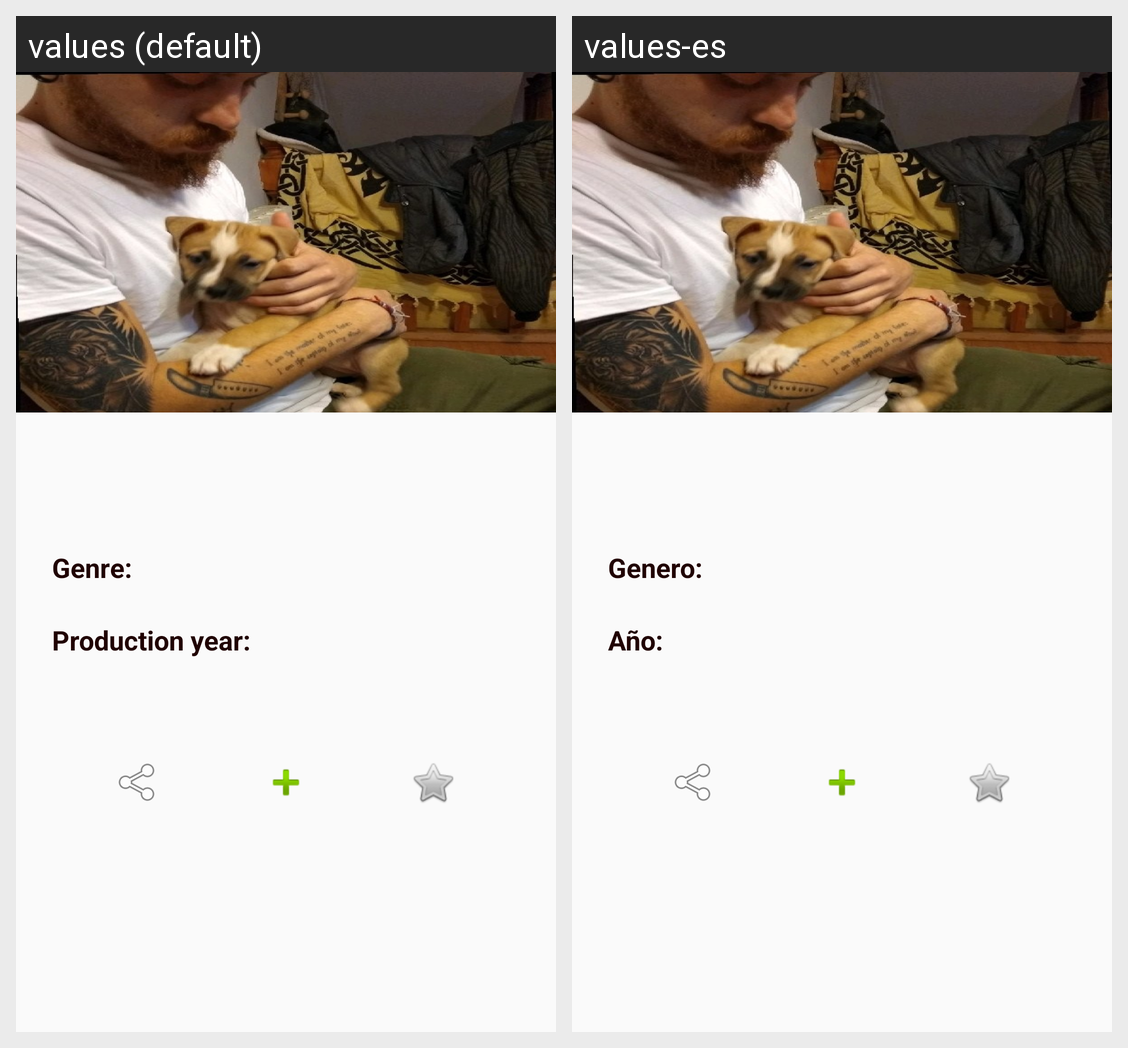

The same Android screen rendered under two of its app's locales, left to right. List the strings drawn on it with the default value and each locale's translation.
Android screen res/layout/activity_film_detail.xml rendered under 2 locales, left to right: values (default), values-es. Device: Nexus 5 (rendered at 1080×1920; each locale shown at half size, 540×960, under a caption strip naming it); theme AppTheme.
Strings drawn on this screen, with the default value and each locale's value (text and hints the layout hard-codes, and strings that could not be matched under every locale, appear in the picture but are not listed):

genre
  values: Genre:
  values-es: Genero:

production_year
  values: Production year:
  values-es: Año:
